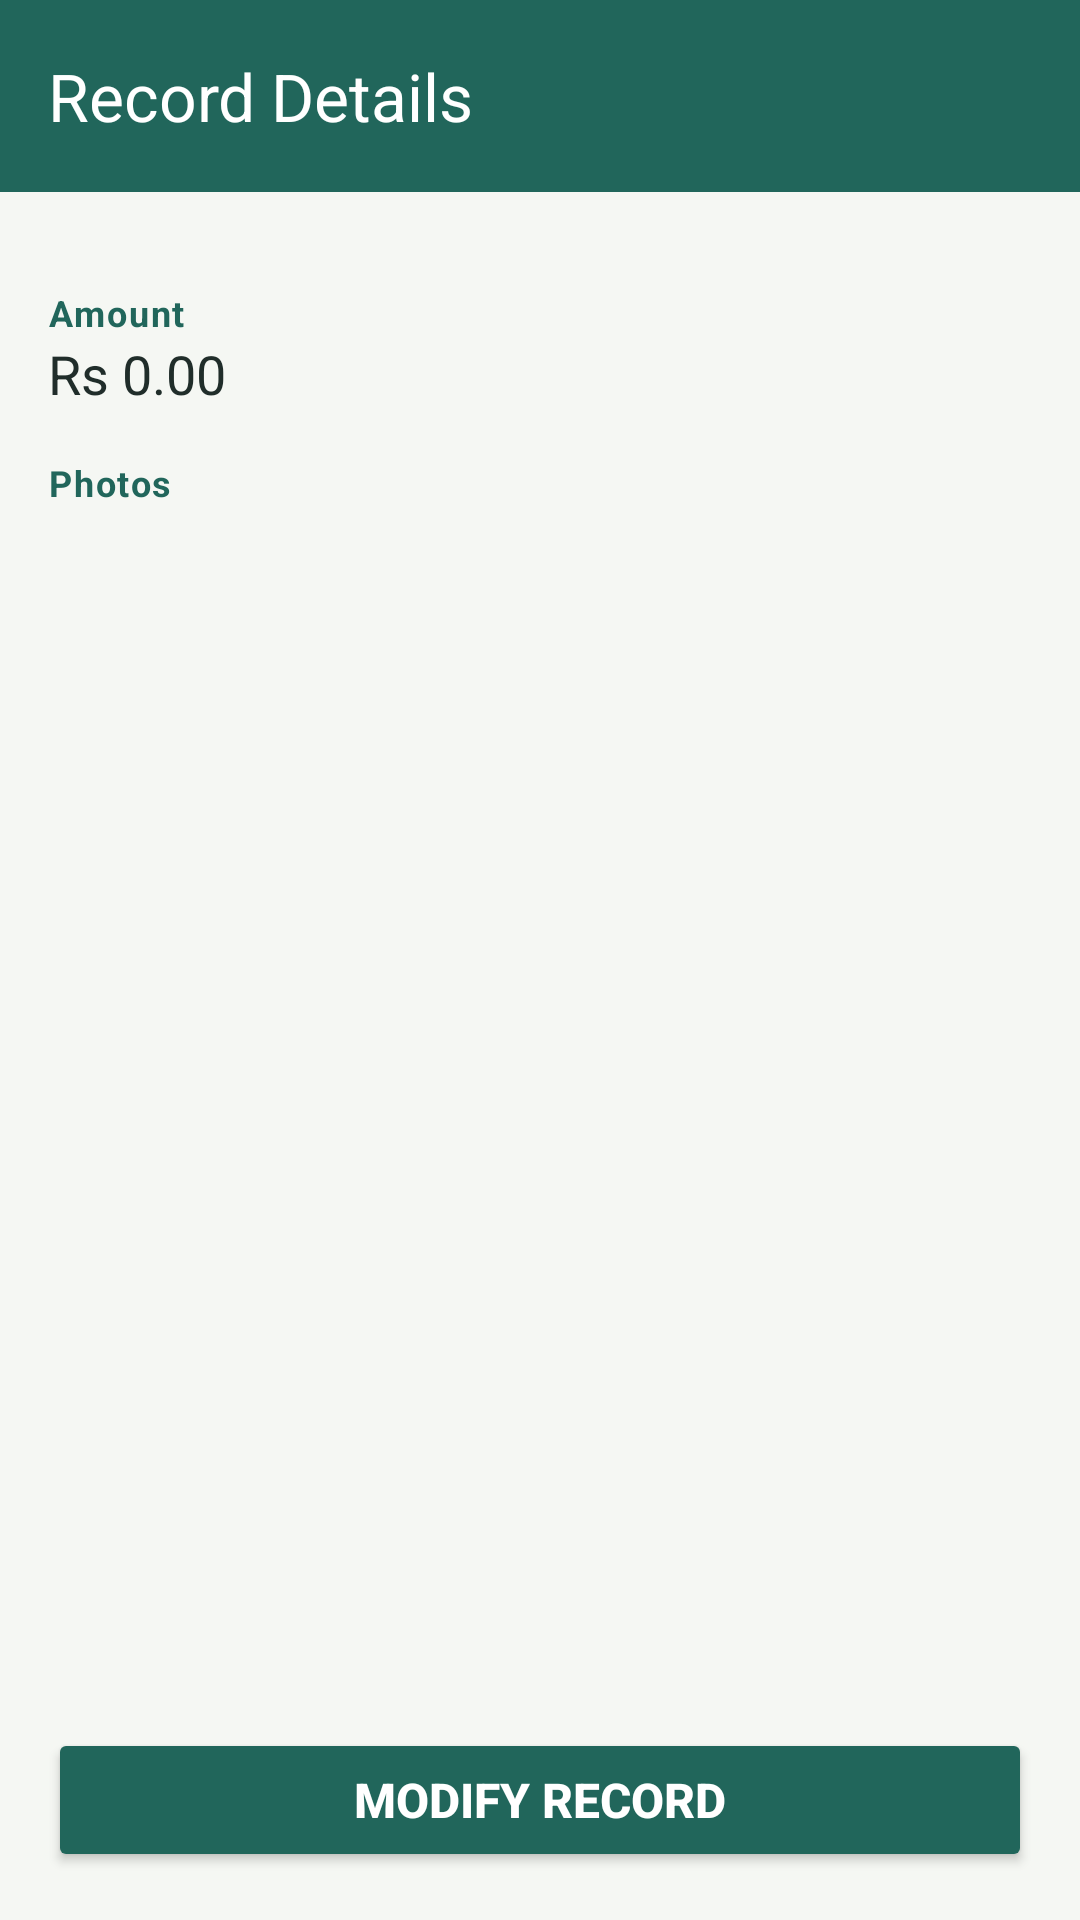

This screen was rendered from an Android layout file. Write that file and the resources it references.
<!-- AndroidManifest.xml: application theme Theme.SmartLedger -->
<!-- res/layout/activity_generic_view.xml -->
<?xml version="1.0" encoding="utf-8"?>
<LinearLayout xmlns:android="http://schemas.android.com/apk/res/android"
    xmlns:app="http://schemas.android.com/apk/res-auto"
    android:id="@+id/main"
    android:layout_width="match_parent"
    android:layout_height="match_parent"
    android:background="?android:colorBackground"
    android:orientation="vertical">

    <com.google.android.material.appbar.MaterialToolbar
        android:id="@+id/topAppBar"
        android:layout_width="match_parent"
        android:layout_height="wrap_content"
        android:background="?attr/colorPrimary"
        app:navigationIcon="@drawable/ic_arrow_back"
        app:title="Record Details"
        app:titleTextColor="@color/white">

        <ImageView
            android:id="@+id/btnDeleteHeader"
            android:layout_width="35dp"
            android:layout_height="35dp"
            android:src="@drawable/ic_delete"
            android:layout_gravity="end|center_vertical"
            android:scaleType="center"
            android:background="?attr/selectableItemBackgroundBorderless"
            app:tint="@color/white"
            android:contentDescription="Delete"
            android:layout_marginEnd="10dp"/>
    </com.google.android.material.appbar.MaterialToolbar>

    <ScrollView
        android:layout_width="match_parent"
        android:layout_height="0dp"
        android:layout_weight="1"
        android:padding="16dp">

        <LinearLayout
            android:layout_width="match_parent"
            android:layout_height="wrap_content"
            android:orientation="vertical">

            <LinearLayout
                android:id="@+id/containerDateSection"
                android:layout_width="match_parent"
                android:layout_height="wrap_content"
                android:orientation="horizontal"
                android:baselineAligned="false">
            </LinearLayout>

            <TextView style="@style/DetailHeader" android:text="Amount" />
            <TextView android:id="@+id/tvViewAmount" style="@style/DetailValue"  android:text="Rs 0.00" />

            <LinearLayout
                android:id="@+id/containerDetails"
                android:layout_width="match_parent"
                android:layout_height="wrap_content"
                android:orientation="vertical" />

            <TextView android:id="@+id/tvPhotoLabel" style="@style/DetailHeader" android:text="Photos" />
            <androidx.recyclerview.widget.RecyclerView
                android:id="@+id/rvPhotos"
                android:layout_width="match_parent"
                android:layout_height="wrap_content"
                android:layout_marginTop="8dp"
                android:nestedScrollingEnabled="false"
                android:overScrollMode="never" />

        </LinearLayout>
    </ScrollView>

    <Button
        android:id="@+id/btnEdit"
        android:layout_width="match_parent"
        android:layout_height="wrap_content"
        android:layout_margin="16dp"
        android:backgroundTint="@color/teal_main"
        android:padding="12dp"
        android:text="Modify Record"
        android:textColor="@color/white"
        android:textSize="16sp"
        android:textStyle="bold"
        android:gravity="center" />
</LinearLayout>
<!-- resources referenced by this layout -->
<resources>
  <color name="teal_main">#21665B</color>
  <color name="white">#FFFFFFFF</color>
  <style name="DetailHeader">
          <item name="android:layout_width">wrap_content</item>
          <item name="android:layout_height">wrap_content</item>
          <item name="android:layout_marginTop">16dp</item>
          <item name="android:textColor">@color/accent_text</item>
          <item name="android:textSize">12sp</item>
          <item name="android:textStyle">bold</item>
          <item name="android:letterSpacing">0.05</item>
      </style>
  <style name="DetailValue">
          <item name="android:layout_width">wrap_content</item>
          <item name="android:layout_height">wrap_content</item>
          <item name="android:textColor">@color/text_primary</item>
          <item name="android:textSize">18sp</item>
      </style>
  <style name="Theme.SmartLedger" parent="Base.Theme.SmartLedger" />
  <color name="accent_text">#21665B</color>
  <color name="text_primary">#202D2A</color>
  <color name="surface_dim">#F5F7F3</color>
  <style name="Widget.App.Button" parent="Widget.Material3.Button">
          <item name="shapeAppearance">@style/ShapeAppearance.App.Control</item>
          <item name="android:minHeight">56dp</item>
          <item name="android:textAllCaps">false</item>
      </style>
  <style name="Widget.App.TextInputLayout" parent="Widget.Material3.TextInputLayout.OutlinedBox">
          <item name="boxStrokeColor">@color/selector_text_input_stroke</item>
          <item name="boxStrokeWidth">1dp</item>
          <item name="boxStrokeWidthFocused">1.5dp</item>
          <item name="shapeAppearance">@style/ShapeAppearance.App.Control</item>
          <item name="hintTextColor">@color/accent_text</item>
      </style>
  <style name="ShapeAppearance.App.Control" parent="ShapeAppearance.Material3.Corner.Medium">
          <item name="cornerFamily">rounded</item>
          <item name="cornerSize">16dp</item>
      </style>
  <color name="surface_card">#FFFFFF</color>
  <color name="selected_item_bg">#E3EEE8</color>
  <color name="divider">#DFE6DF</color>
  <color name="text_secondary">#5D6C65</color>
  <style name="CustomActionMode" parent="Widget.AppCompat.ActionMode">
          <item name="background">@color/teal_dark</item>
          <item name="actionModeCloseDrawable">@drawable/ic_close</item>
          <item name="android:actionModeCloseDrawable">@drawable/ic_close</item>
          <item name="closeIcon">@drawable/ic_close</item>
          <item name="titleTextStyle">@style/ActionModeTitle</item>
      </style>
  <style name="SmoothActivityAnimation" parent="@android:style/Animation.Activity">
          <item name="android:activityOpenEnterAnimation">@anim/slide_in_right</item>
          <item name="android:activityOpenExitAnimation">@anim/slide_out_left</item>
          <item name="android:activityCloseEnterAnimation">@anim/slide_in_left</item>
          <item name="android:activityCloseExitAnimation">@anim/slide_out_right</item>
      </style>
  <color name="teal_dark">#174B43</color>
  <style name="ActionModeTitle" parent="TextAppearance.AppCompat.Widget.ActionMode.Title">
          <item name="android:textColor">@color/white</item>
          <item name="android:textSize">18sp</item>
      </style>
</resources>
